Image classification data set "data" (Akram1233/Bone-Fracture-Detection-from-X-ray-Images on GitHub). Class labels (2): fractured, normal.

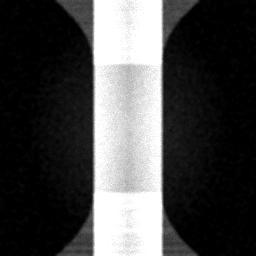
Label: normal

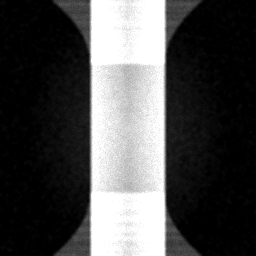
Label: normal

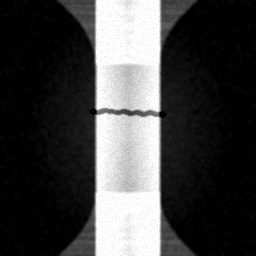
Label: fractured

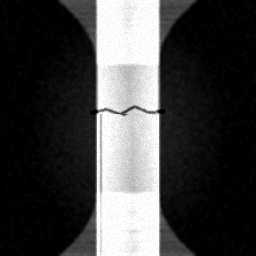
Label: fractured

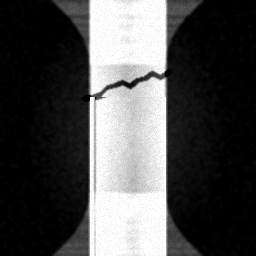
Label: fractured

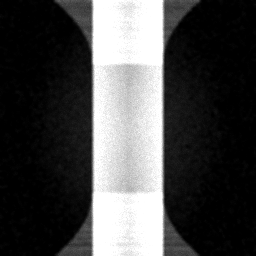
Label: normal
